Photos from the image-classification dataset "hybrid-database" in the GitHub repository EnzoN7/Image-classification-Database. Its 10 classes are: apples, bananas, coconuts, grapes, lemons, limes, mangos, oranges, pineapples, tomatoes.

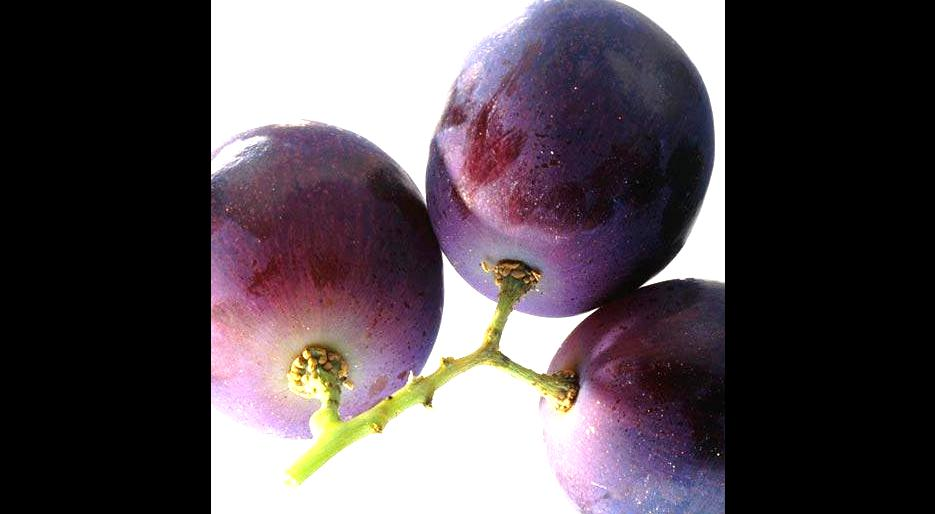
Label: grapes

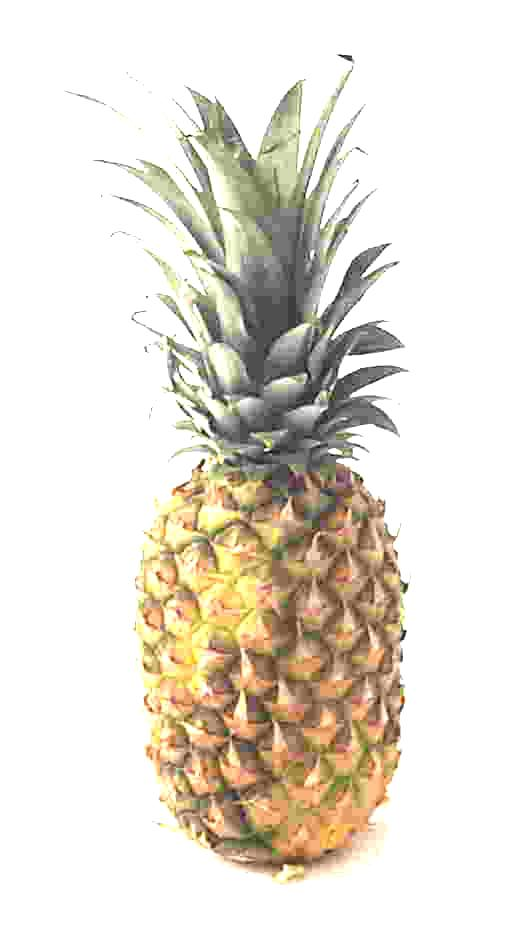
Label: pineapples

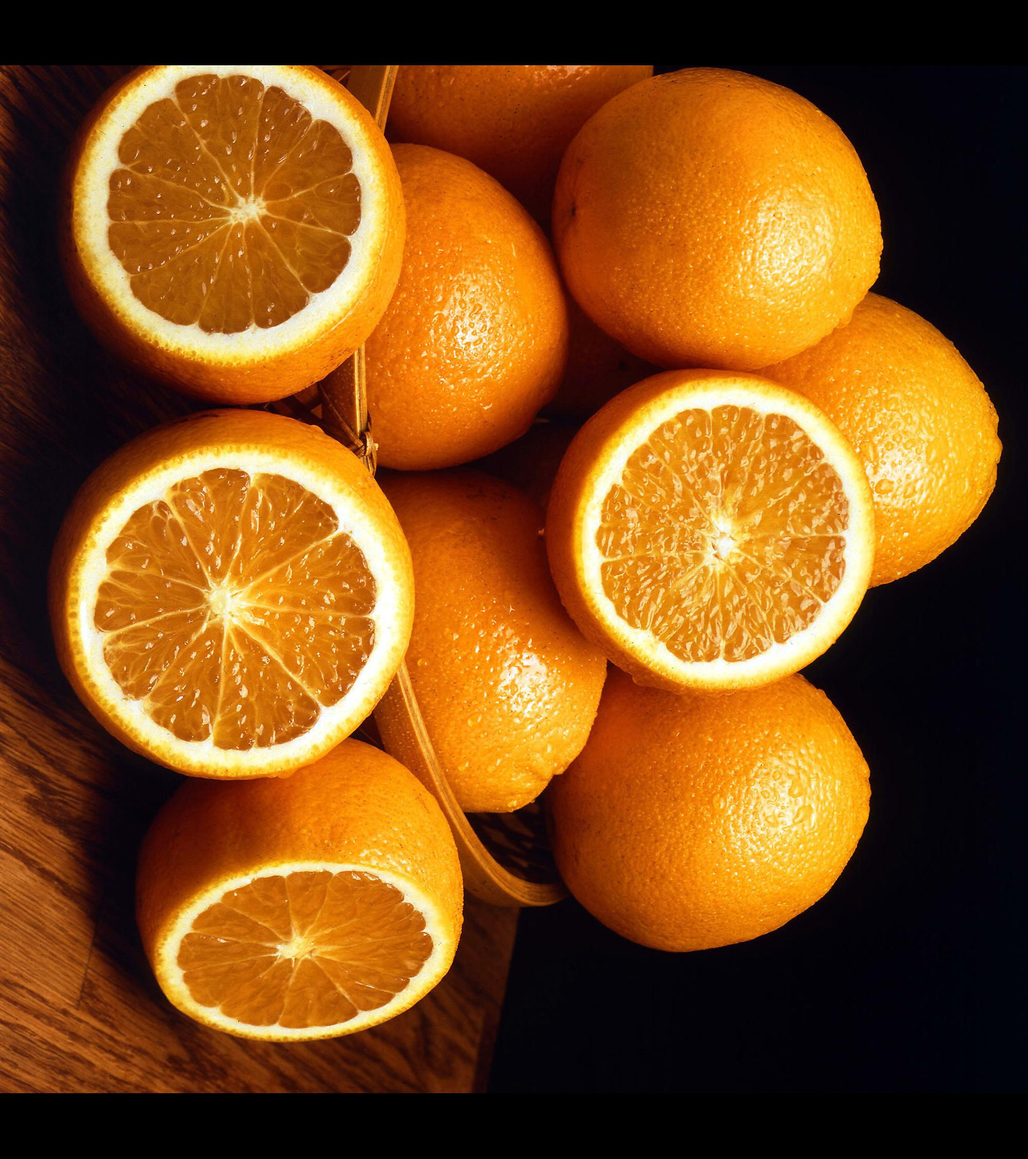
Label: oranges

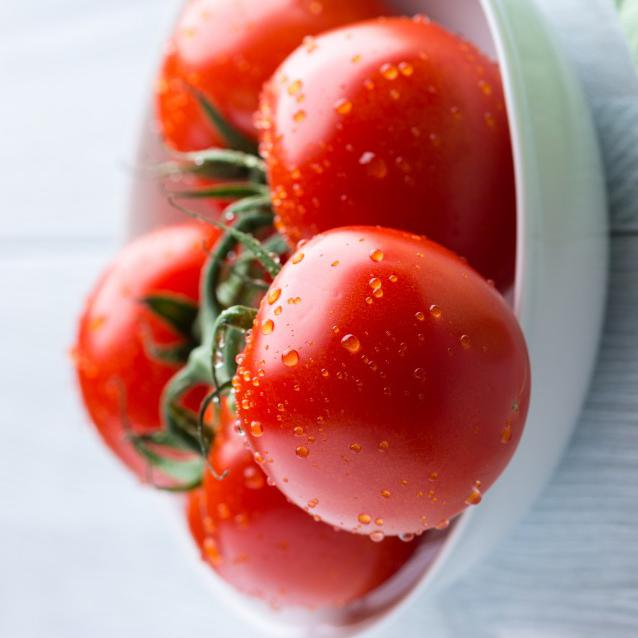
Label: tomatoes

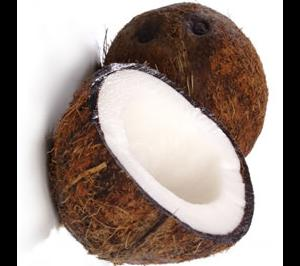
Label: coconuts

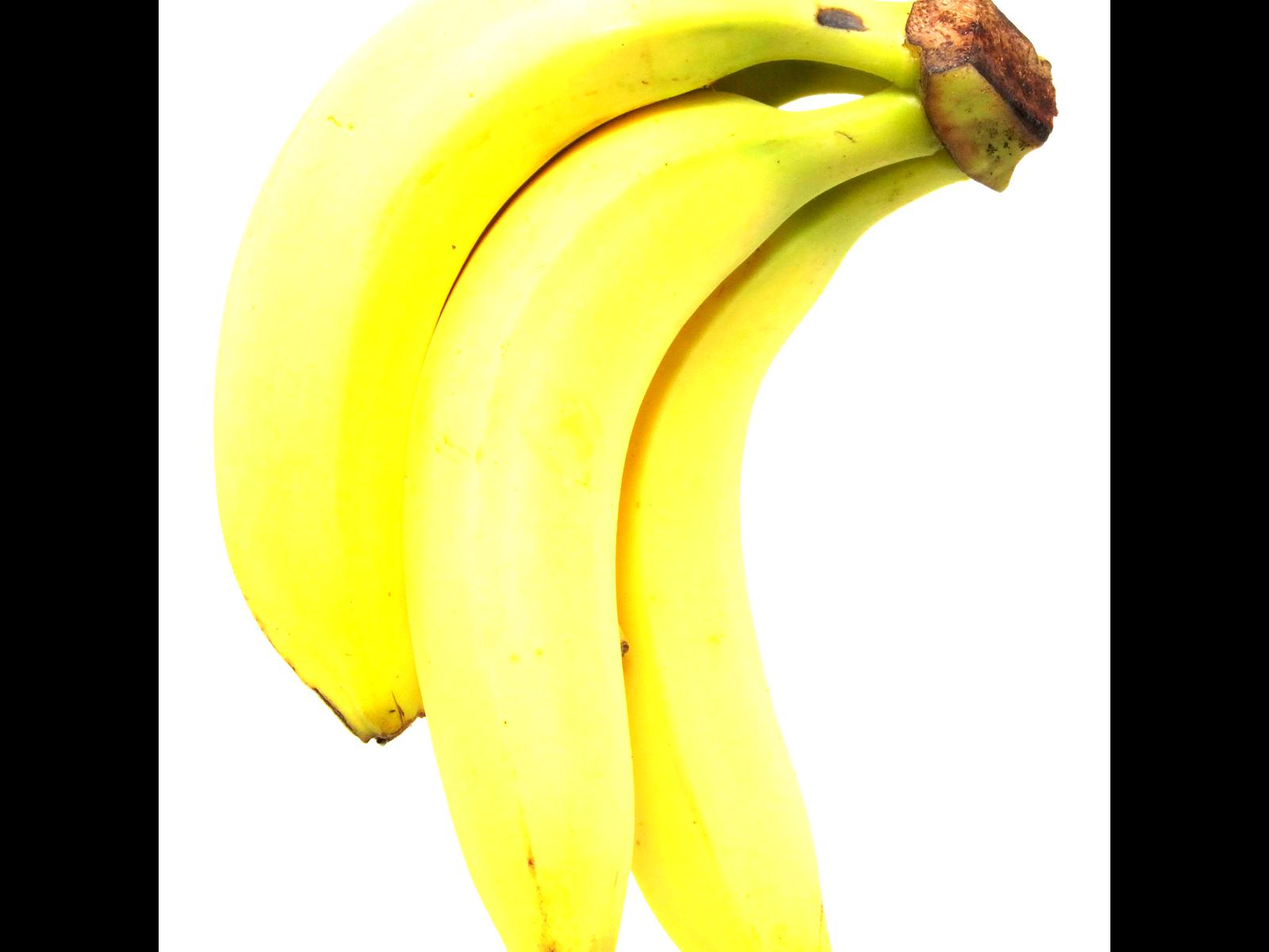
Label: bananas
